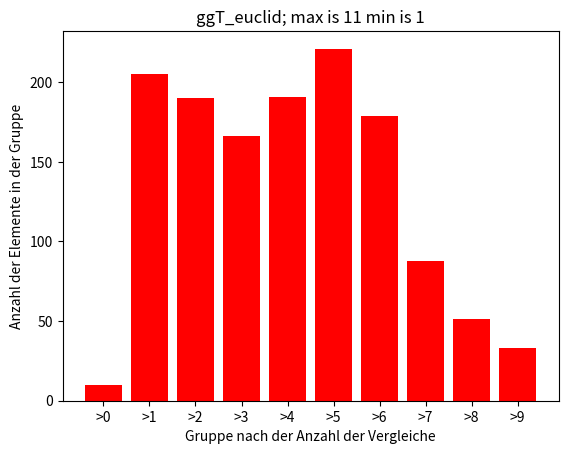

Python code for this plot:
#!/usr/bin/env python
# -*- coding: utf-8 -*-

import matplotlib.pyplot as plt
import numpy as np

def ggT_tumb(a, b):
    ggt = 1
    counter = 0
    temp = a if a <= b else b
    for i in range(2, temp + 1):
        counter += 2
        if (a % i) == 0 and (b % i )== 0:
            ggt = i
    return (ggt, counter)

def ggT_tumbpp(a, b):
    temp = a if a <= b else b
    counter = 0
    for i in range(temp, 1, -1):
        counter += 2
        if((a % i == 0) and (b % i == 0)):
            return (i, counter)
    return (1, counter)

def ggT_euclid(a, b):
    m = a if a >= b else b
    n = b if a >= b else a
    counter = 0
    while(n > 0):
        r = m % n
        counter += 1
        m = n
        n = r
    return (m, counter)

def draw_graph_ggT_tumb():
    # {100,...,1000}
    a = np.random.randint(900, size = 1000) + 100
    b = np.random.randint(900, size = 1000) + 100

    ls = []
    for i in range(1000):
        counter = ggT_tumb(a[i], b[i])[1]
        ls.append(counter)

    gr1 = 0
    gr2 = 0
    gr3 = 0
    gr4 = 0
    gr5 = 0
    gr6 = 0
    gr7 = 0
    gr8 = 0
    gr9 = 0
    gr10 = 0
    maximum = max(ls)
    minimum = min(ls)

    for x in ls:
        if x < maximum/10:
            gr1 += 1
        elif x < 2*maximum/10:
            gr2 += 1
        elif x < 3*maximum/10:
            gr3 += 1
        elif x < 4*maximum/10:
            gr4 += 1
        elif x < 5*maximum/10:
            gr5 += 1
        elif x < 6*maximum/10:
            gr6 += 1
        elif x < 7*maximum/10:
            gr7 += 1
        elif x < 8*maximum/10:
            gr8 += 1
        elif x < 9*maximum/10:
            gr9 += 1
        else:
            gr10 += 1

    y = [gr1, gr2, gr3, gr4, gr5,gr6, gr7, gr8, gr9, gr10]
    x = ['>' + str(i) for i in range (0, maximum + 1, 200)]

    plt.title("ggT_tumb; max is " + str(maximum) + " min is " + str(minimum))
    plt.xlabel("Gruppe nach der Anzahl der Vergleiche")
    plt.ylabel("Anzahl der Elemente in der Gruppe")
    plt.bar(range(len(y)), y, fc = 'r', tick_label = x)
    plt.savefig("histtumb.png")
    plt.show()

def draw_graph_ggT_tumbpp():
    # {100,...,1000}
    a = np.random.randint(900, size = 1000) + 100
    b = np.random.randint(900, size = 1000) + 100

    ls = []
    for i in range(1000):
        counter = ggT_tumbpp(a[i], b[i])[1]
        ls.append(counter)

    gr1 = 0
    gr2 = 0
    gr3 = 0
    gr4 = 0
    gr5 = 0
    gr6 = 0
    gr7 = 0
    gr8 = 0
    gr9 = 0
    gr10 = 0
    maximum = max(ls)
    minimum = min(ls)

    for x in ls:
        if x < maximum/10:
            gr1 += 1
        elif x < 2*maximum/10:
            gr2 += 1
        elif x < 3*maximum/10:
            gr3 += 1
        elif x < 4*maximum/10:
            gr4 += 1
        elif x < 5*maximum/10:
            gr5 += 1
        elif x < 6*maximum/10:
            gr6 += 1
        elif x < 7*maximum/10:
            gr7 += 1
        elif x < 8*maximum/10:
            gr8 += 1
        elif x < 9*maximum/10:
            gr9 += 1
        else:
            gr10 += 1

    y = [gr1, gr2, gr3, gr4, gr5,gr6, gr7, gr8, gr9, gr10]
    x = ['>' + str(i) for i in range (0, maximum + 1, 200)]

    plt.title("ggT_tumbpp; max is " + str(maximum) + " min is " + str(minimum))
    plt.xlabel("Gruppe nach der Anzahl der Vergleiche")
    plt.ylabel("Anzahl der Elemente in der Gruppe")
    plt.bar(range(len(y)), y, fc = 'r', tick_label = x)
    plt.savefig("histtumbpp.png")
    plt.show()

def draw_graph_ggT_euclid():
    # {100,...,1000}
    a = np.random.randint(900, size = 1000) + 100
    b = np.random.randint(900, size = 1000) + 100

    ls = []
    for i in range(1000):
        counter = ggT_euclid(a[i], b[i])[1]
        ls.append(counter)

    gr1 = 0
    gr2 = 0
    gr3 = 0
    gr4 = 0
    gr5 = 0
    gr6 = 0
    gr7 = 0
    gr8 = 0
    gr9 = 0
    gr10 = 0
    maximum = max(ls)
    minimum = min(ls)

    for x in ls:
        if x < maximum/10:
            gr1 += 1
        elif x < 2*maximum/10:
            gr2 += 1
        elif x < 3*maximum/10:
            gr3 += 1
        elif x < 4*maximum/10:
            gr4 += 1
        elif x < 5*maximum/10:
            gr5 += 1
        elif x < 6*maximum/10:
            gr6 += 1
        elif x < 7*maximum/10:
            gr7 += 1
        elif x < 8*maximum/10:
            gr8 += 1
        elif x < 9*maximum/10:
            gr9 += 1
        else:
            gr10 += 1

    y = [gr1, gr2, gr3, gr4, gr5,gr6, gr7, gr8, gr9, gr10]
    x = ['>' + str(i) for i in range (0, 10)]

    plt.title("ggT_euclid; max is " + str(maximum) + " min is " + str(minimum))
    plt.xlabel("Gruppe nach der Anzahl der Vergleiche")
    plt.ylabel("Anzahl der Elemente in der Gruppe")
    plt.bar(range(len(y)), y, fc = 'r', tick_label = x)
    plt.savefig("histeuclid.png")
    plt.show()

def main():
    draw_graph_ggT_tumb()
    draw_graph_ggT_tumbpp()
    draw_graph_ggT_euclid()

if __name__ == "__main__":
    main()
